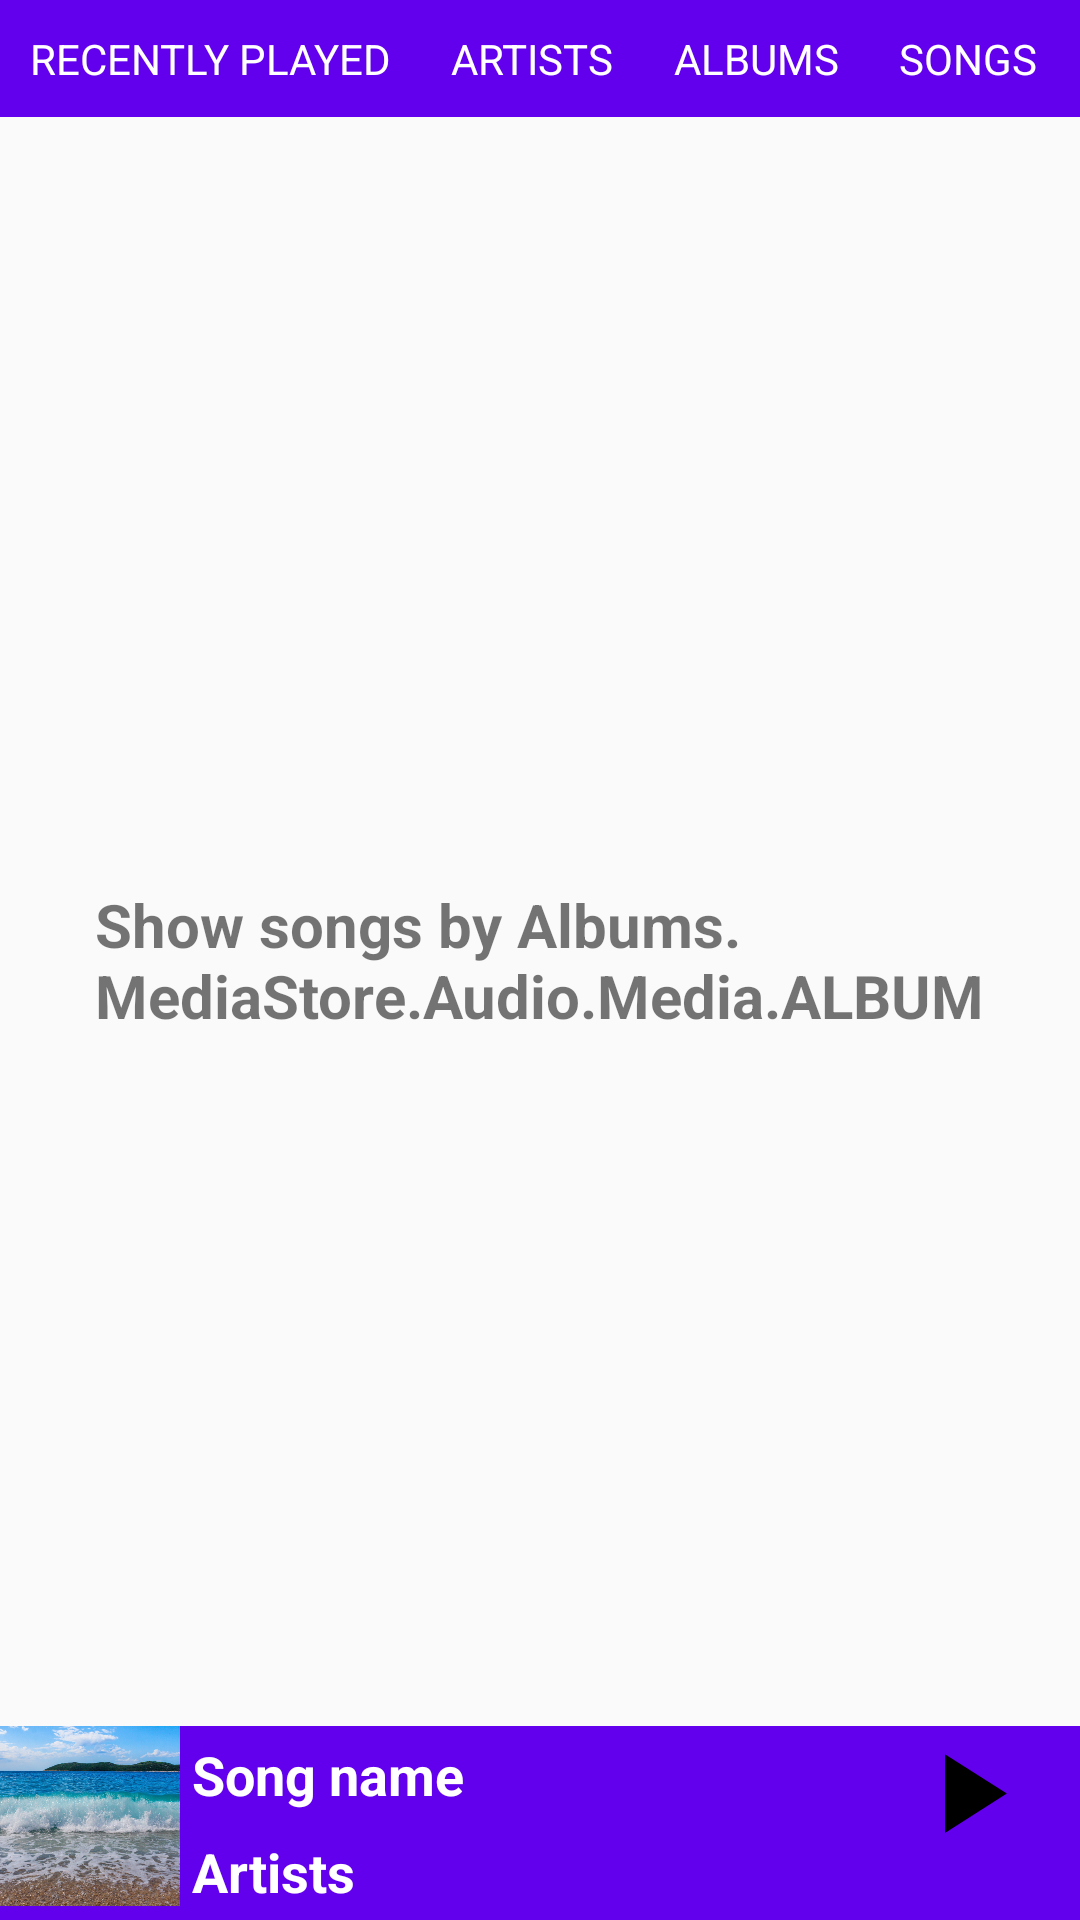

Produce the Android XML layout that renders to this screen, including the resource entries it uses.
<!-- AndroidManifest.xml: application theme AppTheme -->
<!-- res/layout/activity_albums.xml -->
<?xml version="1.0" encoding="utf-8"?>
<RelativeLayout xmlns:android="http://schemas.android.com/apk/res/android"
    xmlns:tools="http://schemas.android.com/tools"
    android:layout_width="match_parent"
    android:layout_height="match_parent"
    tools:context="com.example.android.musicalstructure.AlbumsActivity">

    <include layout="@layout/scrollable_tab_layout" />

    <TextView
        style="@style/descriptionTextStyle"
        android:text="@string/show_songs_by_albums" />

</RelativeLayout>
<!-- res/layout/scrollable_tab_layout.xml (included above) -->
<?xml version="1.0" encoding="utf-8"?>
<RelativeLayout xmlns:android="http://schemas.android.com/apk/res/android"
    android:layout_width="match_parent"
    android:layout_height="match_parent"
    android:orientation="vertical">
    <HorizontalScrollView
        android:layout_width="wrap_content"
        android:layout_height="wrap_content"
        android:layout_alignParentLeft="true"
        android:layout_alignParentStart="true"
        android:layout_alignParentTop="true"
        android:scrollbars="none">
        <LinearLayout
            android:layout_width="wrap_content"
            android:layout_height="wrap_content"
            android:background="@color/colorPrimary">

            <TextView
                android:id="@+id/tvRecentlyPlayed"
                style="@style/tabHostStyle"
                android:text="@string/recently_played" />

            <TextView
                android:id="@+id/tvArtists"
                style="@style/tabHostStyle"
                android:text="@string/artists" />

            <TextView
                android:id="@+id/albums"
                style="@style/tabHostStyle"
                android:text="@string/albums" />

            <TextView
                android:id="@+id/tvSongs"
                style="@style/tabHostStyle"
                android:text="@string/songs" />

            <TextView
                android:id="@+id/tvPlaylist"
                style="@style/tabHostStyle"
                android:text="@string/playlists" />

            <TextView
                android:id="@+id/tvPodcasts"
                style="@style/tabHostStyle"
                android:text="@string/podcasts" />

        </LinearLayout>
    </HorizontalScrollView>

    <RelativeLayout
        android:id="@+id/openNowPlaying"
        android:layout_width="match_parent"
        android:layout_height="wrap_content"
        android:layout_alignParentBottom="true"
        android:background="@color/colorPrimary">

        <ImageView
            android:id="@+id/thumbnail"
            android:layout_width="@dimen/imageThumbnail"
            android:layout_height="@dimen/imageThumbnail"
            android:layout_alignParentLeft="true"
            android:layout_alignParentStart="true"
            android:layout_alignParentTop="true"
            android:scaleType="centerCrop"
            android:src="@drawable/album_artwork" />

        <TextView
            android:id="@+id/tvSongName"
            style="@style/nowPlayingShotStyle"
            android:text="@string/song_name" />

        <TextView
            style="@style/nowPlayingShotStyle"
            android:layout_below="@id/tvSongName"
            android:text="@string/artists" />

        <ImageView
            android:layout_width="wrap_content"
            android:layout_height="wrap_content"
            android:layout_alignParentRight="true"
            android:src="@drawable/ic_play_arrow" />
    </RelativeLayout>
</RelativeLayout>
<!-- resources referenced by this layout -->
<resources>
  <dimen name="imageThumbnail">60dp</dimen>
  <!-- drawable album_artwork: png bitmap (drawable-hdpi, 492262 bytes) -->
  <!-- drawable ic_play_arrow (drawable-anydpi) -->
  <vector xmlns:android="http://schemas.android.com/apk/res/android"
      android:width="60dp"
      android:height="60dp"
      android:viewportHeight="32"
      android:viewportWidth="32">
      <path
          android:fillColor="#FF000000"
          android:pathData="M8,5v14l11,-7z"/>
  </vector>
  <string name="albums">Albums</string>
  <string name="artists">Artists</string>
  <string name="playlists">Playlists</string>
  <string name="podcasts">Podcasts</string>
  <string name="recently_played">Recently Played</string>
  <string name="show_songs_by_albums">Show songs by Albums. \nMediaStore.Audio.Media.ALBUM</string>
  <string name="song_name">Song name</string>
  <string name="songs">Songs</string>
  <style name="descriptionTextStyle">
          <item name="android:layout_width">wrap_content</item>
          <item name="android:layout_height">wrap_content</item>
          <item name="android:layout_centerInParent">true</item>
          <item name="android:textSize">@dimen/text20</item>
          <item name="android:textStyle">bold</item>
          <item name="android:padding">@dimen/size4</item>
      </style>
  <style name="nowPlayingShotStyle">
          <item name="android:layout_width">wrap_content</item>
          <item name="android:layout_height">wrap_content</item>
          <item name="android:layout_toRightOf">@id/thumbnail</item>
          <item name="android:padding">@dimen/size4</item>
          <item name="android:textSize">@dimen/text18</item>
          <item name="android:textColor">@android:color/white</item>
          <item name="android:textStyle">bold</item>
      </style>
  <style name="tabHostStyle">
          <item name="android:layout_width">@dimen/size0</item>
          <item name="android:layout_height">wrap_content</item>
          <item name="android:layout_weight">1</item>
          <item name="android:gravity">center</item>
          <item name="android:textColor">@android:color/white</item>
          <item name="android:padding">10dp</item>
          <item name="android:textAllCaps">true</item>
      </style>
  <style name="AppTheme" parent="Theme.AppCompat.Light.DarkActionBar">
          
          <item name="colorPrimary">@color/colorPrimary</item>
          <item name="colorPrimaryDark">@color/colorPrimaryDark</item>
          <item name="colorAccent">@color/colorAccent</item>
      </style>
  <dimen name="text20">20sp</dimen>
  <dimen name="size4">4dp</dimen>
  <dimen name="text18">18sp</dimen>
  <dimen name="size0">0dp</dimen>
  <!-- not gathered from this repository: default colours our renderer supplied (Android Studio template values) -->
  <color name="colorPrimary">#FF6200EE</color>
  <color name="colorPrimaryDark">#FF3700B3</color>
  <color name="colorAccent">#FF03DAC5</color>
</resources>
